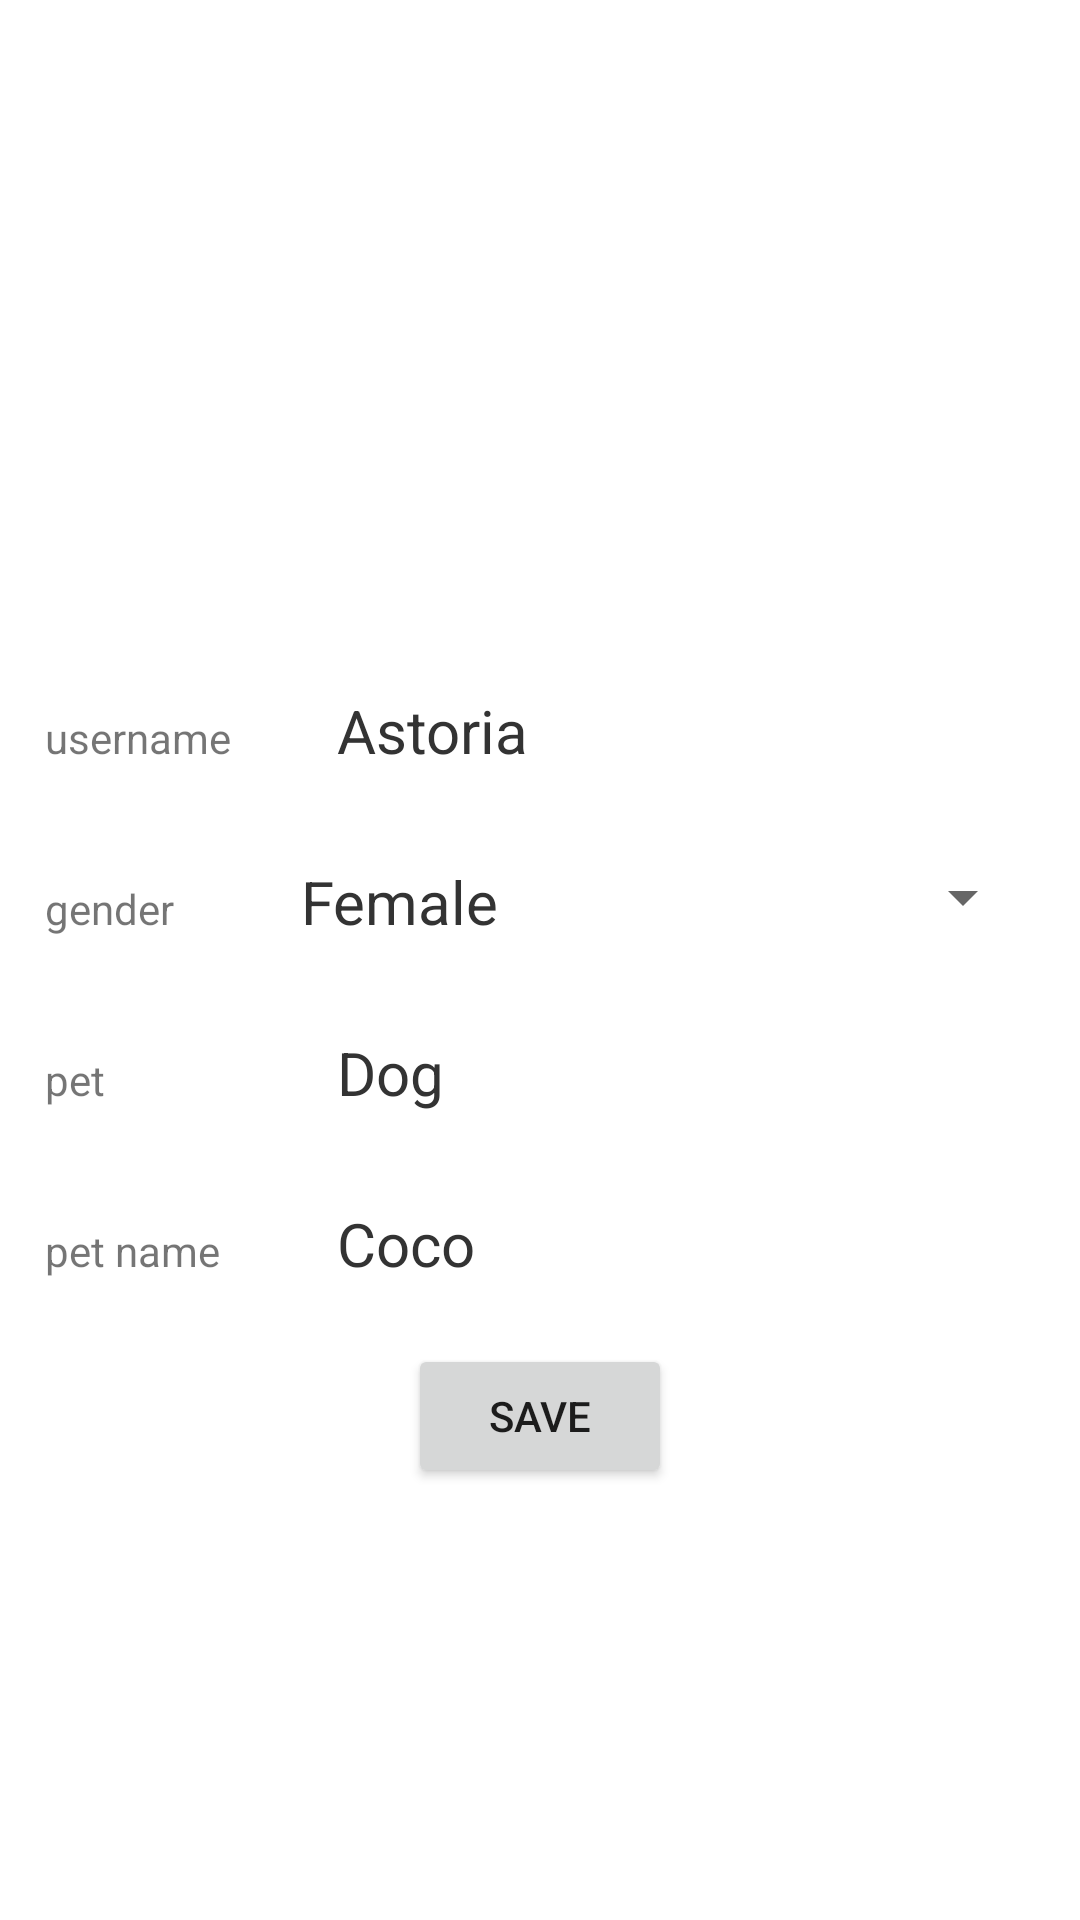

Android layout source for this screen:
<!-- AndroidManifest.xml: application theme Theme.COMP5216PetLoversApp -->
<!-- res/layout/activity_main2.xml -->
<?xml version="1.0" encoding="utf-8"?>
<LinearLayout xmlns:android="http://schemas.android.com/apk/res/android"
    xmlns:tools="http://schemas.android.com/tools"
    android:layout_width="match_parent"
    android:layout_height="match_parent"
    android:orientation="vertical"
    tools:context=".MainActivity3">

    <ImageView
        android:layout_width="match_parent"
        android:layout_height="200dp"
        android:background="@drawable/background" />

    <LinearLayout
        android:layout_width="match_parent"
        android:layout_height="wrap_content"
        android:orientation="vertical"
        android:paddingHorizontal="15dp">

        <LinearLayout
            android:layout_width="match_parent"
            android:layout_height="wrap_content"
            android:layout_marginTop="30dp"
            android:orientation="horizontal">

            <TextView
                android:layout_width="0dp"
                android:layout_height="wrap_content"
                android:layout_weight="1"
                android:text="username" />

            <TextView
                android:layout_width="0dp"
                android:layout_height="wrap_content"
                android:layout_marginLeft="20dp"
                android:layout_weight="3"
                android:text="Astoria"
                android:textColor="#333333"
                android:textSize="20sp" />
        </LinearLayout>

        <LinearLayout
            android:layout_width="match_parent"
            android:layout_height="wrap_content"
            android:layout_marginTop="30dp"
            android:orientation="horizontal">

            <TextView
                android:layout_width="0dp"
                android:layout_height="wrap_content"
                android:layout_weight="1"
                android:text="gender" />

            <TextView
                android:layout_width="0dp"
                android:layout_height="wrap_content"
                android:layout_marginLeft="20dp"
                android:layout_weight="3"
                android:text="Female"
                android:textColor="#333333"
                android:textSize="20sp" />

            <Spinner
                android:layout_width="wrap_content"
                android:layout_height="wrap_content" />
        </LinearLayout>























        <LinearLayout
            android:layout_width="match_parent"
            android:layout_height="wrap_content"
            android:layout_marginTop="30dp"
            android:orientation="horizontal">

            <TextView
                android:layout_width="0dp"
                android:layout_height="wrap_content"
                android:layout_weight="1"
                android:text="pet" />

            <TextView
                android:layout_width="0dp"
                android:layout_height="wrap_content"
                android:layout_marginLeft="20dp"
                android:layout_weight="3"
                android:text="Dog"
                android:textColor="#333333"
                android:textSize="20sp" />

            <DatePicker
                android:layout_width="wrap_content"
                android:layout_height="wrap_content"
                android:visibility="gone" />
        </LinearLayout>

        <LinearLayout
            android:layout_width="match_parent"
            android:layout_height="wrap_content"
            android:layout_marginTop="30dp"
            android:orientation="horizontal">

            <TextView
                android:layout_width="0dp"
                android:layout_height="wrap_content"
                android:layout_weight="1"
                android:text="pet name" />

            <TextView
                android:layout_width="0dp"
                android:layout_height="wrap_content"
                android:layout_marginLeft="20dp"
                android:layout_weight="3"
                android:text="Coco"
                android:textColor="#333333"
                android:textSize="20sp" />
        </LinearLayout>

        <Button
            android:id="@+id/bt_save"
            android:layout_width="wrap_content"
            android:layout_gravity="center_horizontal"
            android:layout_marginTop="20dp"
            android:text="Save"
            android:layout_height="wrap_content"/>
    </LinearLayout>
</LinearLayout>
<!-- resources referenced by this layout -->
<resources>
  <style name="Theme.COMP5216PetLoversApp" parent="Theme.MaterialComponents.DayNight.DarkActionBar">
          
          <item name="colorPrimary">@color/purple_500</item>
          <item name="colorPrimaryVariant">@color/purple_700</item>
          <item name="colorOnPrimary">@color/white</item>
          
          <item name="colorSecondary">@color/teal_200</item>
          <item name="colorSecondaryVariant">@color/teal_700</item>
          <item name="colorOnSecondary">@color/black</item>
          
          <item name="android:statusBarColor" tools:targetApi="l">?attr/colorPrimaryVariant</item>
          
      </style>
  <!-- not gathered from this repository: default colours our renderer supplied (Android Studio template values) -->
  <color name="purple_500">#FF6200EE</color>
  <color name="purple_700">#FF3700B3</color>
  <color name="teal_200">#FF03DAC5</color>
  <color name="teal_700">#FF018786</color>
  <color name="black">#FF000000</color>
  <color name="white">#FFFFFFFF</color>
</resources>
